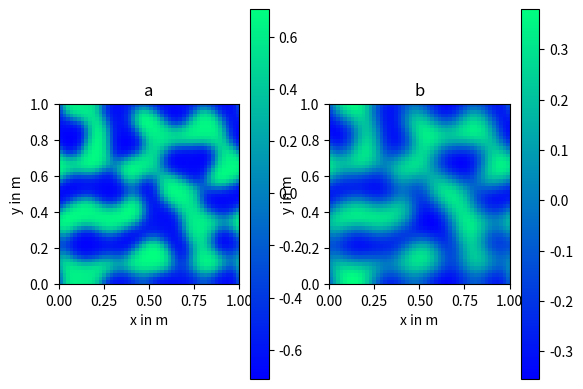

Write the Python code that produced this figure.
# PROBLEM 6
# 
# We will use an activator-inhibitor model to show how an initially only 
# slightly random distribution of chemicals in a square grid evolves into 
# a stable pattern.  The inhibitor chemical causes a reduction of both the 
# activator and the inhibitor, and it diffuses quickly.  The activator, 
# however, causes production of both the activator and the inhibitor, and it 
# diffuses slowly.  First, insert periodic boundary conditions for the grid
# in both dimensions.  Then apply the explicit finite-difference scheme to 
# the activator-inhibitor model.  Although the video shows this in 1D, please 
# write your solution in 2D.
#

import math
import numpy
import matplotlib.pyplot
import math


diffusion_coefficient_a = 0.0005 # m2 / s
diffusion_coefficient_b = 0.004 # m2 / s

length = 1. # meters; domain extends from 0 to length
size = 50 # number of points per dimension of the grid
dx = length / size

# Pick a time step below the threshold of instability
h = 0.2 * dx ** 2 / max(diffusion_coefficient_a, diffusion_coefficient_b) # s
end_time = 15. # s


def pattern():
    numpy.random.seed(42)
    a_old = numpy.random.normal(0., 0.03, [size, size])
    b_old = numpy.random.normal(0., 0.03, [size, size])
    a_new = a_old.copy()
    b_new = b_old.copy()

    num_steps = int(end_time / h)
    for step in range(num_steps):
        for j in range(size):
            j_plus = j + 1
            j_minus = j - 1
            # Task 1: Treat j_plus and j_minus so that they are the coordinates of the next cell in the corresponding 
            # direction -- taking a possible wrap-around into account (periodic boundary conditions).
            if j_minus<=-1:
                j_minus = size-1
            if  j_plus>size-1:
                j_plus = 0
            # your code here
            
            for i in range(size):
                i_plus = i + 1
                i_minus = i - 1
                # Task 2: Similar to task 1, but now for i_plus and i_minus
                if i_minus<0:
                    i_minus = size-1
                if  i_plus>size-1:
                    i_plus = 0                
                # your code here
                
                a0 = a_old[j, i]
                b0 = b_old[j, i]
                
                # Task 3: Implement the explicit finite-difference scheme for the activator-inhibitor model.
                
                a_new[j, i] = a0+h*(diffusion_coefficient_a/dx**2*(
                    a_old[j_minus,i]+a_old[j_plus,i]+a_old[j,i_minus]+a_old[j,i_plus]
                    -4.*a0)
                    +(1-a0**2)*a0-b0
                    )
                # your code here
                b_new[j, i] = b0+h*(diffusion_coefficient_b/dx**2*(
                    b_old[j_minus,i]+b_old[j_plus,i]+b_old[j,i_minus]+b_old[j,i_plus]
                    -4.*b0)
                    +a0-0.7*b0
                    )
                
        a_old, b_old, a_new, b_new = a_new, b_new, a_old, b_old
   
    dimensions = [0, length, 0, length]
                 
    axes = matplotlib.pyplot.subplot(121)
    matplotlib.pyplot.imshow(a_old, cmap = 'winter', origin = 'lower', extent = dimensions)
    matplotlib.pyplot.colorbar()
    axes.set_title('a')
    axes.set_xlabel('x in m')
    axes.set_ylabel('y in m')

    axes = matplotlib.pyplot.subplot(122)
    matplotlib.pyplot.imshow(b_old, cmap = 'winter', origin = 'lower', extent = dimensions)
    matplotlib.pyplot.colorbar()
    axes.set_title('b')
    axes.set_xlabel('x in m')
    axes.set_ylabel('y in m')
    
    return a_old, b_old

pattern()
matplotlib.pyplot.show()